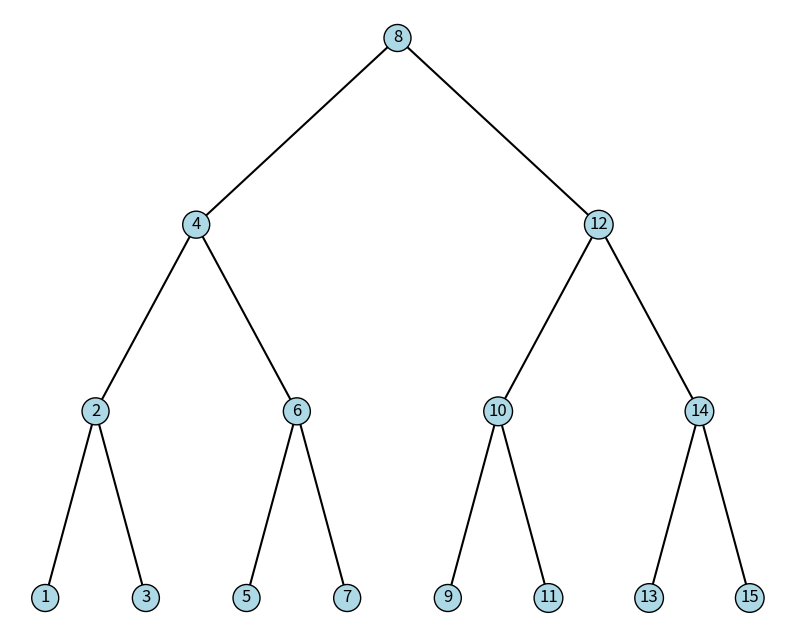

Recreate this plot in Python.
import matplotlib.pyplot as plt

class TreeItem:
    def __init__ (self,value:int)->None:
        self.val = value
        self.left = None
        self.right = None

class BST:
    def __init__(self,val:int,left = None,right = None):
        self.root = TreeItem(val)
        self.root.left = left
        self.root.right = right

    def __str__(self):
        elems = []
        self._wypisz(self.root,elems)
        return '\n'.join(map(str,elems))

    def __len__(self):
        return self._tree_depth(self.root)

    def _wypisz(self,node:TreeItem,elems:list)->None:
        if not node: return
        self._wypisz(node.left,elems)
        elems.append(node.val)
        self._wypisz(node.right,elems)

    
    def _tree_depth(self,node:TreeItem)->int:
        if not node: return 0
        left_depth = self._tree_depth(node.left)+1
        right_depth = self._tree_depth(node.right)+1

        if left_depth > right_depth: return left_depth
        else:                        return right_depth

    def node_to_tree(self,node:TreeItem):
        return BST(node.val,node.left,node.right)
    
    def count_elems(self)->int:
        def _count_elems(node:TreeItem):
            if node:
                a = _count_elems(node.left)
                b = _count_elems(node.right)
                return 1+a+b
            return 0
        return _count_elems(self.root)

    def wypisz_dodatnie(self):
        def _wypisz_dodatnie(node:TreeItem,elems:list):
            if node:
                if node.val >0:
                    _wypisz_dodatnie(node.left,elems)
                    elems.append(node.val)
                _wypisz_dodatnie(node.right,elems)
        elems = []
        _wypisz_dodatnie(self.root,elems)
        return ''.join(map(str,elems))
    
    def find_smallest(self)->TreeItem:
        if not self.root:  return None
        curr = self.root
        while curr.left:
            curr = curr.left
        return TreeItem(curr.val)

    def add_tree(self,other)->None:
        '''
        find smallest element in self, add whole tree to left node of that value
        '''
        curr = self.root
        while curr.left != None:
            curr = curr.left
        curr.left = other.root
        return curr

    def add_elem(self,val:int)->None:
        curr = self.root
        while curr:
            #self.node_to_tree(curr).visualize()
            if val == curr.val: return  #element jest już w drzewie nie ma co dodawać
            if val > curr.val:
                if not curr.right:
                    curr.right = TreeItem(val)
                    return
                curr = curr.right
            else:
                if not curr.left:
                    curr.left = TreeItem(val)
                    return
                curr = curr.left
        return
    
    def del_elem(self,val:int)->None:
        parent = None
        curr = self.root
        while curr and curr.val != val:
            parent = curr
            if val > curr.val:  curr = curr.right
            else:               curr = curr.left

        if not curr: return  #val nie ma w drzewie
        if not curr.right:  #nie ma prawego dziecka
            if parent.left.val == val: parent.left = curr.left
            else: parent.right = curr.left
        elif not curr.left: #nie ma lewego dziecka
            if parent.left.val == val: parent.left = curr.right
            else: parent.right = curr.right
        #ma lewe i prawe dziecko do prawego przypinamy lewe
        else:
            if  parent:
                temp = self.node_to_tree(curr.right)
                temp.add_tree(self.node_to_tree(curr.left))

                if parent.left.val == val:  parent.left = temp.root
                else:                       parent.right = temp.root
            else:
                temp = self.node_to_tree(self.root.right)
                temp.add_tree(self.node_to_tree(self.root.left))
                self.root = temp.root

    def rotate(self,node:int,child:str):
        parent = None
        curr = self.root
        while curr and curr.val != node:
            parent = curr
            if curr.val > node: curr = curr.left
            else: curr = curr.right
        if not curr: return
        if child == 'right':
            '''
            podmienic prawe dziecko za root,
            pod prawe dziecko root podpiąc lewe dziecko prawego,
            pod lewe dziecko nowego root podpiac stary root
            '''
            if not parent:
                temp = self.root.right
                self.root.right = temp.left
                temp.left = self.root
                self.root = temp
                return
            temp = curr.right
            if not temp: return
            curr.right = temp.left
            temp.left = curr
            parent.right = temp
        else:
            if not parent:
                temp = self.root.left
                self.root.left = temp.right
                temp.right = self.root
                self.root = temp
                return
            temp = curr.left
            if not temp: return
            curr.left = temp.right
            temp.right = curr
            parent.left = temp

    def visualize(self):
        if not self.root:
            print("Tree is empty.")
            return

        fig, ax = plt.subplots(figsize=(10, 8))
        ax.axis('off')

        def plot_node(node, x, y, dx, dy):
            if not node:
                return
            ax.text(x, y, str(node.val), fontsize=12, ha='center', va='center',
                    bbox=dict(boxstyle="circle", facecolor="lightblue", edgecolor="black"))

            # Plot left child
            if node.left:
                ax.plot([x, x - dx], [y, y - dy], 'k-')
                plot_node(node.left, x - dx, y - dy, dx / 2, dy)

            # Plot right child
            if node.right:
                ax.plot([x, x + dx], [y, y - dy], 'k-')
                plot_node(node.right, x + dx, y - dy, dx / 2, dy)

        # Start plotting from the root node
        plot_node(self.root, 0, 0, 1.5, 1)
        plt.show()

def is_BST(node,min_val=float('-inf'),max_val=float('inf'))->bool:
    if not node: return True
    if not (node.val > min_val and node.val < max_val): return False
    return is_BST(node.left,min_val,node.val) and is_BST(node.right,node.val,max_val)


#a = BST(4)
#a.add_elem(3)
#a.add_elem(6)
#a.add_elem(5)
#a.add_elem(2)
#a.add_elem(1)
b = BST(8)
b.add_elem(4)
b.add_elem(2)
b.add_elem(1)
print(len(b))
#print(is_BST(b.root))
b.add_elem(3)
b.add_elem(6)
b.add_elem(5)
b.add_elem(7)
b.add_elem(12)
b.add_elem(10)
b.add_elem(9)
b.add_elem(11)
b.add_elem(14)
b.add_elem(13)
b.add_elem(15)
print(len(b))
b.visualize()
##print(b)
##print(a)
##b.add_tree(a)
##print(b)
#
##b.del_elem(1)
##b.visualize()
#b.rotate(4,'left')
#b.visualize()
#print(count_elems(a))
#print(tree_depth(a))